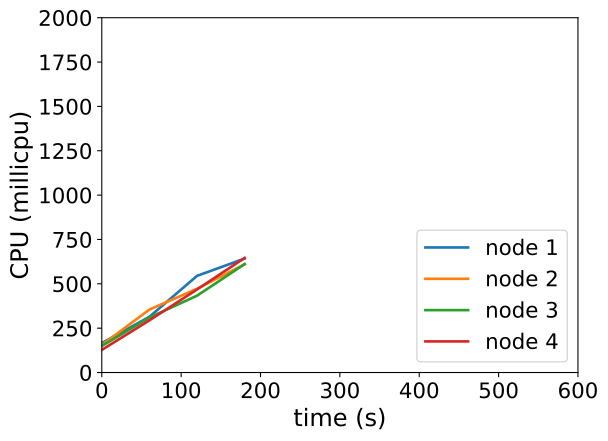

The file beside this chart, header and first rows:
timestamp, ppgcc-m02_pod_amount, ppgcc-m02_memory, ppgcc-m02_cpu, ppgcc-m03_pod_amount, ppgcc-m03_memory, ppgcc-m03_cpu, ppgcc-m04_pod_amount, ppgcc-m04_memory, ppgcc-m04_cpu, ppgcc-m05_pod_amount, ppgcc-m05_memory, ppgcc-m05_cpu
0, 10, 1103252, 165852301, 10, 1108644, 155154364, 10, 1092996, 149430113, 10, 1086372, 127508944
60, 10, 1112624, 314144991, 10, 1116564, 354961176, 10, 1105272, 309871606, 10, 1101288, 294143447
120, 10, 1116716, 544880137, 10, 1116168, 472220846, 10, 1111080, 433162886, 10, 1107624, 468258530
180, 10, 1120544, 642515338, 10, 1120260, 610173986, 10, 1117548, 611139872, 10, 1113432, 645943313
